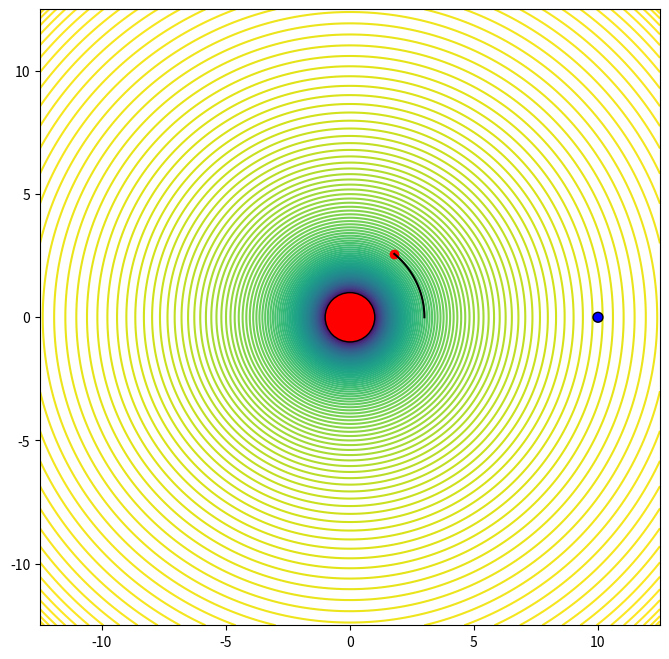

The script that saved this image: (Note: this script raises an exception after producing the figure.)
import matplotlib.pyplot as plt
import matplotlib.animation as animation
import matplotlib
import numpy as np
import time

start_time = time.time()

G = 1
M = 100
m = 0
R = 10
w = 0#np.sqrt(G * (M + m) / R**3)
x1 = -m * R / (M + m)
x2 = M * R / (M + m)

def potential(x, y):
    return -G * M / np.sqrt((x - x1)**2 + y**2) - G * m / np.sqrt((x - x2)**2 + y**2) - w * w * (x**2 + y**2) / 2

def specific_dU_dr(r, theta):
    return ((G * M * (r - np.cos(theta) * x1) * (r ** 2 - 2 * np.cos(theta) * r * x1 + x1 * x1) ** -1.5)
            + (G * m * (r - np.cos(theta) * x2) * (r ** 2 - 2 * np.cos(theta) * r * x2 + x2 * x2) ** -1.5))

def specific_dU_dr_xy(x, y):
    return ((G * M * (np.sqrt(x ** 2 + y ** 2) - (x / np.sqrt(x ** 2 + y ** 2)) * x1) * (x ** 2 + y ** 2 - 2 * x * x1 + x1 * x1) ** -1.5)
            + (G * m * (np.sqrt(x ** 2 + y ** 2) - (x / np.sqrt(x ** 2 + y ** 2)) * x2) * (x ** 2 + y ** 2 - 2 * x * x2 + x2 * x2) ** -1.5))

def specific_dU_dtheta(r, theta):
    return ((G * M * r * x1 * np.sin(theta) * (r ** 2 - 2 * np.cos(theta) * r * x1 + x1 * x1) ** -1.5) 
            + (G * m * r * x2 * np.sin(theta) * (r ** 2 - 2 * np.cos(theta) * r * x2 + x2 * x2) ** -1.5))

def specific_dU_dtheta(x, y):
    return ((G * M * y * x1 * (x ** 2 + y ** 2 - 2 * x * x1 + x1 * x1) ** -1.5) 
            + (G * m * y * x2 * (x ** 2 + y ** 2 - 2 * x * x2 + x2 * x2) ** -1.5))


def drdt(t, r, r_dot, theta, theta_dot):
    return r_dot

def dr_dotdt(t, r, r_dot, theta, theta_dot):
    return r * theta_dot * theta_dot + 2 * w * r * theta_dot + w * w * r- specific_dU_dr(r, theta)

def dthetadt(t, r, r_dot, theta, theta_dot):
    return theta_dot

def dtheta_dotdt(t, r, r_dot, theta, theta_dot):
    return (-specific_dU_dtheta(r, theta) - 2 * r * r_dot * (theta_dot + w)) / r ** 2

def RungeKuttaCoupled2(t, r, r_dot, theta, theta_dot, dt, drdt, dr_dotdt, dthetadt, dtheta_dotdt):
    
    k1 = dt * drdt(t, r, r_dot, theta, theta_dot)
    l1 = dt * dr_dotdt(t, r, r_dot, theta, theta_dot)
    m1 = dt * dthetadt(t, r, r_dot, theta, theta_dot)
    n1 = dt * dtheta_dotdt(t, r, r_dot, theta, theta_dot)
    k2 = dt * drdt(t + .5 * dt, r + .5 * k1, r_dot + .5 * l1, theta + .5 * m1, theta_dot + .5 * n1)
    l2 = dt * dr_dotdt(t + .5 * dt, r + .5 * k1, r_dot + .5 * l1, theta + .5 * m1, theta_dot + .5 * n1)
    m2 = dt * dthetadt(t + .5 * dt, r + .5 * k1, r_dot + .5 * l1, theta + .5 * m1, theta_dot + .5 * n1)
    n2 = dt * dtheta_dotdt(t + .5 * dt, r + .5 * k1, r_dot + .5 * l1, theta + .5 * m1, theta_dot + .5 * n1)
    k3 = dt * drdt(t + .5 * dt, r + .5 * k2, r_dot + .5 * l2, theta + .5 * m2, theta_dot + .5 * n2)
    l3 = dt * dr_dotdt(t + .5 * dt, r + .5 * k2, r_dot + .5 * l2, theta + .5 * m2, theta_dot + .5 * n2)
    m3 = dt * dthetadt(t + .5 * dt, r + .5 * k2, r_dot + .5 * l2, theta + .5 * m2, theta_dot + .5 * n2)
    n3 = dt * dtheta_dotdt(t + .5 * dt, r + .5 * k2, r_dot + .5 * l2, theta + .5 * m2, theta_dot + .5 * n2)
    k4 = dt * drdt(t + dt, r + k3, r_dot + l3, theta + m3, theta_dot + n3)
    l4 = dt * dr_dotdt(t + dt, r + k3, r_dot + l3, theta + m3, theta_dot + n3)
    m4 = dt * dthetadt(t + dt, r + k3, r_dot + l3, theta + m3, theta_dot + n3)
    n4 = dt * dtheta_dotdt(t + dt, r + k3, r_dot + l3, theta + m3, theta_dot + n3)

    r += (k1 + 2 * k2 + 2 * k3 + k4) / 6.
    r_dot += (l1 + 2 * l2 + 2 * l3 + l4) / 6.
    theta += (m1 + 2 * m2 + 2 * m3 + m4) / 6.
    theta_dot += (n1 + 2 * n2 + 2 * n3 + n4) / 6.
    t += dt
    return t, r, r_dot, theta, theta_dot

def SympEuler(t, r, r_dot, theta, theta_dot, dt, drdt, dr_dotdt, dthetadt, dtheta_dotdt):
    
    r_dot += dt * dr_dotdt(t, r, r_dot, theta, theta_dot)
    r += dt * r_dot
    theta_dot += dt * dtheta_dotdt(t, r, r_dot, theta, theta_dot)
    theta += dt * theta_dot
    t += dt
    return t, r, r_dot, theta, theta_dot

def Verlet(t, r, r_dot, theta, theta_dot, dt, drdt, dr_dotdt, dthetadt, dtheta_dotdt):
    # this :b:roke for polar system
    new_r = r + dt * r_dot + .5 * dt * dt * dr_dotdt(0, r, r_dot, theta, theta_dot)
    new_theta = theta + dt * theta_dot + .5 * dt * dt * dtheta_dotdt(0, r, r_dot, theta, theta_dot)
    new_r_dot = r_dot + .5 * dt * (dr_dotdt(0, r, r_dot, theta, theta_dot) + dr_dotdt(0, new_r, r_dot, new_theta, theta_dot))
    new_theta_dot = theta_dot + .5 * dt * (dtheta_dotdt(0, r, r_dot, theta, theta_dot) + dtheta_dotdt(0, new_r, r_dot, new_theta, theta_dot))
    
    r = new_r
    theta = new_theta
    r_dot = new_r_dot
    theta_dot = new_theta_dot
    t += dt
    return t, r, r_dot, theta, theta_dot

num_steps = 50
dt = .01 # timestep
r0 = 3 #6.29960524947
theta0 = 0 * np.pi / 180
r_dot0 = 0
theta_dot0 = .1 + np.sqrt(G * (M + m) / r0**3)#np.sqrt(G * (M + m) / r0**3) - np.sqrt(G * (M + m) / R**3) #* np.pi / 180

ts = [0] * num_steps
rs = [0] * num_steps
thetas = [0] * num_steps
r_dots = [0] * num_steps
theta_dots = [0] * num_steps

rs[0] = r0
thetas[0] = theta0
r_dots[0] = r_dot0
theta_dots[0] = theta_dot0
print(potential(r0 * np.cos(theta0), r0 * np.sin(theta0)) + .5 * (r_dot0 ** 2 + (r0 * theta_dot0) ** 2))
for i in range(num_steps - 1):
    # t, r, r_dot, theta, theta_dot = RungeKuttaCoupled2(ts[i], rs[i], r_dots[i], thetas[i], theta_dots[i], dt, drdt, dr_dotdt, dthetadt, dtheta_dotdt)
    # t, r, r_dot, theta, theta_dot = SympEuler(ts[i], rs[i], r_dots[i], thetas[i], theta_dots[i], dt, drdt, dr_dotdt, dthetadt, dtheta_dotdt)
    t, r, r_dot, theta, theta_dot = Verlet(ts[i], rs[i], r_dots[i], thetas[i], theta_dots[i], dt, drdt, dr_dotdt, dthetadt, dtheta_dotdt)
    rs[i + 1] = r
    r_dots[i + 1] = r_dot
    thetas[i + 1] = theta
    theta_dots[i + 1] = theta_dot
    print(potential(r * np.cos(theta), r * np.sin(theta)) + .5 * (r_dot ** 2 + (r * theta_dot) ** 2))

pos_x = rs * np.cos(thetas)
pos_y = rs * np.sin(thetas)
# print(pos_x)
# print(pos_y)

print(dr_dotdt(0, r0, r_dot0, theta0, theta_dot0))
print(dtheta_dotdt(0, r0, r_dot0, theta0, theta_dot0))

spacing = .1
plot_factor = 1.25

xs = np.arange(-R * plot_factor, R * plot_factor + spacing, spacing)
ys = np.arange(-R * plot_factor, R * plot_factor + spacing, spacing)
Xs, Ys = np.meshgrid(xs, ys)
Zs = potential(Xs, Ys)


fig, ax = plt.subplots()

circle1 = plt.Circle((x1, 0),1, fc='red',ec="black", zorder=3)
circle2 = plt.Circle((x2, 0),.2, fc='blue',ec="black", zorder=3)
ax.add_patch(circle1)
ax.add_patch(circle2)

max_line = Zs.max()
min_line = potential(1 + x1, 0)
num_lines = 100
line_spacing = (max_line - min_line) / num_lines

print(max_line)
print(min_line)

fig.set_size_inches(8, 8)
# lines = np.arange(-25, -15, .2)
# lines = -10 * np.exp(-.6 * (lines + 25)) - 15
lines = np.arange(min_line, max_line, line_spacing)
lines = ((lines - max_line) ** 2) / (min_line - max_line) + max_line
# lines = ((max_line - min_line) / (np.log10(max_line - min_line + 1))) * np.log10(lines - min_line + 1) + min_line
# print(lines)
contours = ax.contour(Xs, Ys, Zs, levels=lines)
print(lines[-1])

# print("math'd")

point,  = ax.plot(0, 0, 'ro')
path, = ax.plot(0, 0, 'k')

def animate(i):
    point.set_xdata([pos_x[i]])
    point.set_ydata([pos_y[i]])
    path.set_xdata(pos_x[:i + 1])
    path.set_ydata(pos_y[:i + 1])
    

ani = matplotlib.animation.FuncAnimation(fig, animate, frames=num_steps)
ani.save("movie.mp4", dpi=100)

print("--- %s seconds ---" % round((time.time() - start_time), 2))






